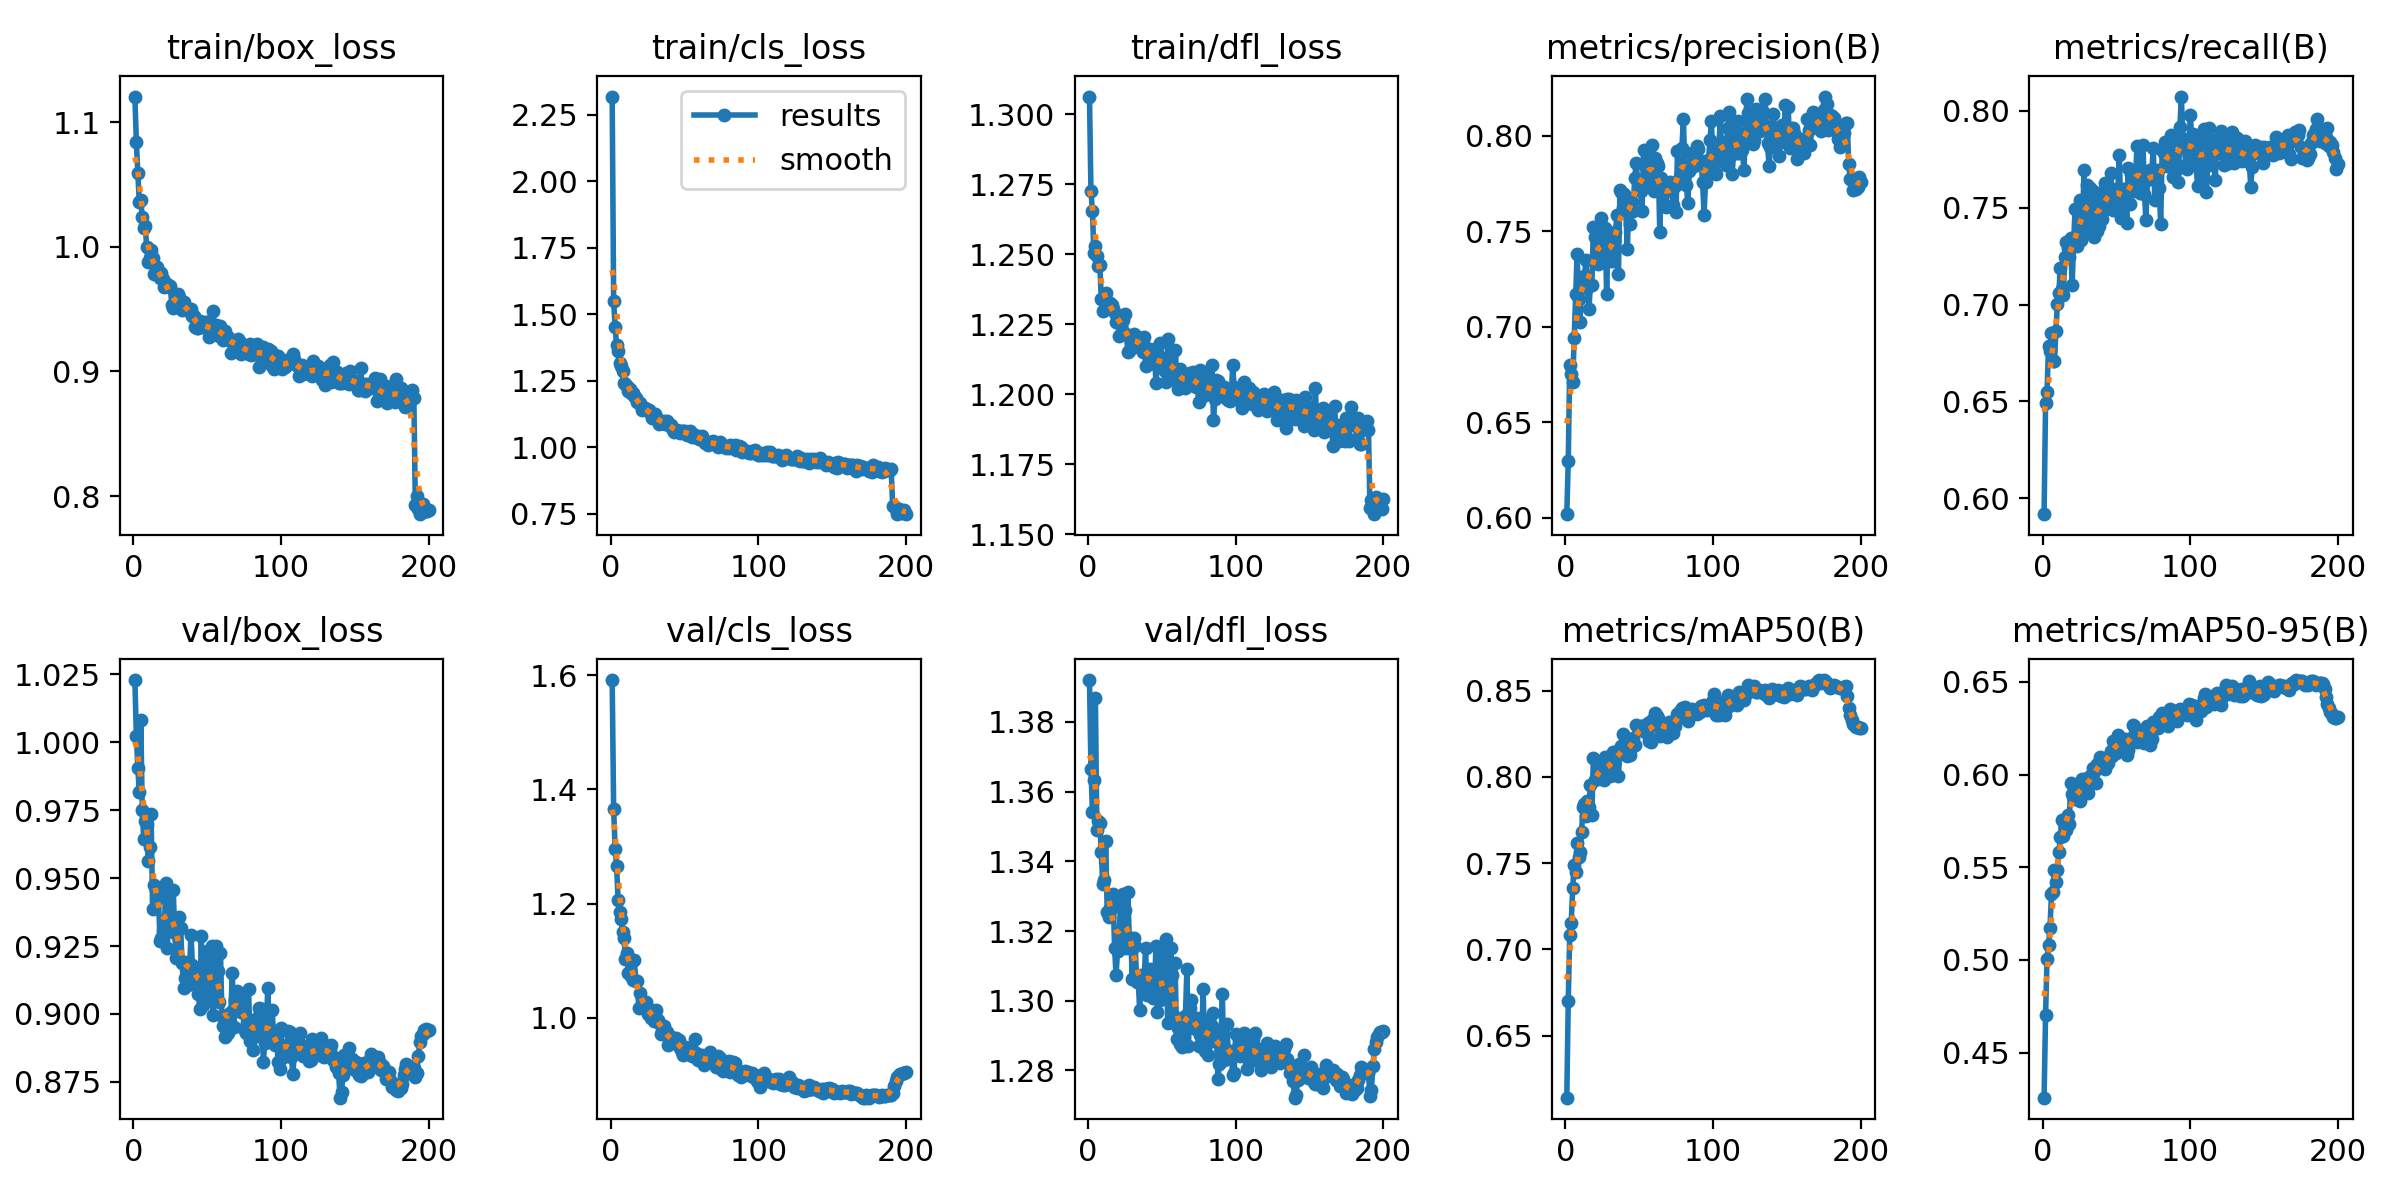

Values plotted in this chart, from the file beside it:
epoch, train/box_loss, train/cls_loss, train/dfl_loss, metrics/precision(B), metrics/recall(B), metrics/mAP50(B), metrics/mAP50-95(B), val/box_loss, val/cls_loss, val/dfl_loss, lr/pg0, lr/pg1, lr/pg2
1, 1.121, 2.318, 1.306, 0.6018, 0.5919, 0.6139, 0.4257, 1.023, 1.592, 1.392, 0.000255, 0.000255, 0.000255
2, 1.084, 1.548, 1.273, 0.6297, 0.649, 0.67, 0.4701, 1.002, 1.365, 1.367, 0.0005088, 0.0005088, 0.0005088
3, 1.059, 1.452, 1.265, 0.6799, 0.6549, 0.7085, 0.5007, 0.9906, 1.296, 1.354, 0.0007601, 0.0007601, 0.0007601
4, 1.036, 1.383, 1.25, 0.675, 0.6784, 0.715, 0.5081, 0.9816, 1.265, 1.363, 0.0007576, 0.0007576, 0.0007576
5, 1.038, 1.361, 1.253, 0.6711, 0.6762, 0.7353, 0.5174, 1.008, 1.207, 1.387, 0.0007576, 0.0007576, 0.0007576
6, 1.024, 1.319, 1.249, 0.6939, 0.6851, 0.7488, 0.5355, 0.9751, 1.185, 1.349, 0.0007538, 0.0007538, 0.0007538
7, 1.015, 1.305, 1.246, 0.7168, 0.6706, 0.7449, 0.5364, 0.9644, 1.173, 1.351, 0.00075, 0.00075, 0.00075
8, 1.017, 1.287, 1.246, 0.738, 0.6707, 0.7614, 0.5483, 0.9711, 1.15, 1.351, 0.0007462, 0.0007462, 0.0007462
9, 0.9996, 1.243, 1.234, 0.7146, 0.6862, 0.7533, 0.5418, 0.9699, 1.14, 1.343, 0.0007424, 0.0007424, 0.0007424
10, 0.9877, 1.236, 1.23, 0.7022, 0.7001, 0.7563, 0.5485, 0.9562, 1.103, 1.334, 0.0007386, 0.0007386, 0.0007386
11, 0.9907, 1.23, 1.234, 0.7251, 0.7057, 0.7681, 0.558, 0.9614, 1.114, 1.335, 0.0007347, 0.0007347, 0.0007347
12, 0.9977, 1.214, 1.236, 0.7237, 0.719, 0.7828, 0.5662, 0.9736, 1.078, 1.346, 0.0007309, 0.0007309, 0.0007309
13, 0.9912, 1.221, 1.232, 0.7266, 0.708, 0.7842, 0.5753, 0.9385, 1.104, 1.326, 0.0007271, 0.0007271, 0.0007271
14, 0.9782, 1.203, 1.231, 0.7348, 0.7047, 0.7776, 0.5666, 0.9475, 1.073, 1.324, 0.0007233, 0.0007233, 0.0007233
15, 0.9834, 1.204, 1.232, 0.7202, 0.7243, 0.7862, 0.5717, 0.9458, 1.067, 1.327, 0.0007195, 0.0007195, 0.0007195
16, 0.9837, 1.193, 1.232, 0.709, 0.7322, 0.7823, 0.5698, 0.945, 1.102, 1.327, 0.0007157, 0.0007157, 0.0007157
17, 0.9807, 1.185, 1.23, 0.7219, 0.7289, 0.7953, 0.5782, 0.9427, 1.065, 1.331, 0.0007119, 0.0007119, 0.0007119
18, 0.9751, 1.171, 1.229, 0.7216, 0.7243, 0.7781, 0.5734, 0.927, 1.064, 1.315, 0.0007081, 0.0007081, 0.0007081
19, 0.9791, 1.168, 1.226, 0.7522, 0.7343, 0.811, 0.5956, 0.928, 1.018, 1.307, 0.0007043, 0.0007043, 0.0007043
20, 0.9744, 1.165, 1.228, 0.7468, 0.7099, 0.7982, 0.5894, 0.9304, 1.044, 1.314, 0.0007005, 0.0007005, 0.0007005
21, 0.9678, 1.141, 1.221, 0.7355, 0.7317, 0.7991, 0.5866, 0.9325, 1.021, 1.317, 0.0006967, 0.0006967, 0.0006967
22, 0.9684, 1.147, 1.226, 0.7325, 0.7491, 0.8064, 0.5897, 0.9482, 1.02, 1.328, 0.0006929, 0.0006929, 0.0006929
23, 0.97, 1.148, 1.227, 0.7472, 0.7303, 0.8044, 0.5908, 0.9242, 1.023, 1.317, 0.0006891, 0.0006891, 0.0006891
24, 0.9673, 1.145, 1.226, 0.7571, 0.7341, 0.8085, 0.5899, 0.9447, 1.028, 1.331, 0.0006853, 0.0006853, 0.0006853
25, 0.9686, 1.139, 1.228, 0.7337, 0.754, 0.8011, 0.5857, 0.945, 1.006, 1.326, 0.0006815, 0.0006815, 0.0006815
26, 0.9533, 1.139, 1.221, 0.7452, 0.7335, 0.7981, 0.5919, 0.9305, 1.015, 1.315, 0.0006776, 0.0006776, 0.0006776
27, 0.9511, 1.127, 1.215, 0.7516, 0.7362, 0.8114, 0.5975, 0.9454, 0.9995, 1.331, 0.0006738, 0.0006738, 0.0006738
28, 0.9521, 1.112, 1.215, 0.7168, 0.7695, 0.8053, 0.5936, 0.9296, 1.007, 1.317, 0.00067, 0.00067, 0.00067
29, 0.9532, 1.126, 1.216, 0.7486, 0.7411, 0.8066, 0.5977, 0.9207, 0.9938, 1.318, 0.0006662, 0.0006662, 0.0006662
30, 0.9617, 1.125, 1.219, 0.7344, 0.7615, 0.8006, 0.5909, 0.921, 1.004, 1.306, 0.0006624, 0.0006624, 0.0006624
31, 0.9599, 1.115, 1.222, 0.7457, 0.7406, 0.8047, 0.5901, 0.9358, 1.014, 1.318, 0.0006586, 0.0006586, 0.0006586
32, 0.9567, 1.099, 1.221, 0.7344, 0.76, 0.8142, 0.5995, 0.9317, 0.9967, 1.316, 0.0006548, 0.0006548, 0.0006548
33, 0.9496, 1.088, 1.218, 0.7453, 0.7539, 0.8079, 0.5977, 0.9186, 0.9905, 1.306, 0.000651, 0.000651, 0.000651
34, 0.9559, 1.092, 1.22, 0.7497, 0.7588, 0.8147, 0.6035, 0.9097, 0.9712, 1.306, 0.0006472, 0.0006472, 0.0006472
35, 0.9513, 1.095, 1.217, 0.7586, 0.7349, 0.813, 0.6015, 0.9133, 0.9768, 1.297, 0.0006434, 0.0006434, 0.0006434
36, 0.9492, 1.1, 1.22, 0.7275, 0.7557, 0.8005, 0.5952, 0.9192, 0.985, 1.307, 0.0006396, 0.0006396, 0.0006396
37, 0.9499, 1.088, 1.215, 0.7713, 0.738, 0.8157, 0.6055, 0.9106, 0.9738, 1.303, 0.0006358, 0.0006358, 0.0006358
38, 0.9482, 1.099, 1.22, 0.7706, 0.7403, 0.818, 0.6058, 0.916, 0.9759, 1.306, 0.000632, 0.000632, 0.000632
39, 0.9503, 1.092, 1.21, 0.7621, 0.7574, 0.8249, 0.6096, 0.9292, 0.9522, 1.315, 0.0006282, 0.0006282, 0.0006282
40, 0.9442, 1.08, 1.217, 0.7693, 0.7441, 0.8157, 0.6073, 0.9179, 0.9602, 1.302, 0.0006243, 0.0006243, 0.0006243
41, 0.9442, 1.085, 1.211, 0.761, 0.7491, 0.8172, 0.608, 0.9165, 0.967, 1.307, 0.0006205, 0.0006205, 0.0006205
42, 0.936, 1.065, 1.212, 0.7404, 0.7625, 0.8119, 0.6032, 0.9143, 0.9641, 1.309, 0.0006167, 0.0006167, 0.0006167
43, 0.9347, 1.058, 1.215, 0.7639, 0.7495, 0.8146, 0.6066, 0.9109, 0.9628, 1.309, 0.0006129, 0.0006129, 0.0006129
44, 0.9346, 1.062, 1.216, 0.7538, 0.7569, 0.8128, 0.6061, 0.9073, 0.9645, 1.301, 0.0006091, 0.0006091, 0.0006091
45, 0.9407, 1.067, 1.216, 0.7652, 0.7543, 0.8171, 0.6098, 0.9017, 0.9538, 1.302, 0.0006053, 0.0006053, 0.0006053
46, 0.936, 1.056, 1.204, 0.7607, 0.7681, 0.8227, 0.6129, 0.9286, 0.9615, 1.316, 0.0006015, 0.0006015, 0.0006015
47, 0.938, 1.053, 1.21, 0.7779, 0.7575, 0.8186, 0.61, 0.9032, 0.9479, 1.297, 0.0005977, 0.0005977, 0.0005977
48, 0.9365, 1.062, 1.211, 0.7854, 0.7488, 0.8299, 0.6183, 0.917, 0.9397, 1.304, 0.0005939, 0.0005939, 0.0005939
49, 0.9397, 1.061, 1.218, 0.7769, 0.7544, 0.8282, 0.6156, 0.9104, 0.9342, 1.3, 0.0005901, 0.0005901, 0.0005901
50, 0.9398, 1.062, 1.213, 0.7718, 0.7598, 0.8278, 0.6118, 0.9231, 0.9488, 1.313, 0.0005863, 0.0005863, 0.0005863
51, 0.9274, 1.058, 1.211, 0.7709, 0.7597, 0.8293, 0.6211, 0.905, 0.937, 1.301, 0.0005825, 0.0005825, 0.0005825
52, 0.9298, 1.049, 1.208, 0.7603, 0.7769, 0.8294, 0.6186, 0.9091, 0.9472, 1.302, 0.0005787, 0.0005787, 0.0005787
53, 0.9322, 1.046, 1.204, 0.7922, 0.7445, 0.8275, 0.6148, 0.9251, 0.9368, 1.318, 0.0005749, 0.0005749, 0.0005749
54, 0.9482, 1.064, 1.22, 0.7844, 0.7457, 0.8258, 0.619, 0.8997, 0.9369, 1.294, 0.0005711, 0.0005711, 0.0005711
55, 0.9326, 1.04, 1.209, 0.7837, 0.7598, 0.827, 0.617, 0.9178, 0.934, 1.306, 0.0005673, 0.0005673, 0.0005673
56, 0.9371, 1.05, 1.213, 0.7739, 0.7597, 0.8314, 0.619, 0.925, 0.9334, 1.315, 0.0005634, 0.0005634, 0.0005634
57, 0.9308, 1.038, 1.206, 0.7889, 0.7419, 0.8209, 0.6106, 0.9159, 0.9624, 1.307, 0.0005596, 0.0005596, 0.0005596
58, 0.9284, 1.042, 1.208, 0.7789, 0.7705, 0.8202, 0.6131, 0.9043, 0.9378, 1.296, 0.0005558, 0.0005558, 0.0005558
59, 0.936, 1.044, 1.216, 0.7949, 0.7516, 0.833, 0.6187, 0.9223, 0.9255, 1.311, 0.000552, 0.000552, 0.000552
60, 0.9312, 1.032, 1.208, 0.7709, 0.7674, 0.8301, 0.6199, 0.8992, 0.9296, 1.289, 0.0005482, 0.0005482, 0.0005482
... 140 more rows
